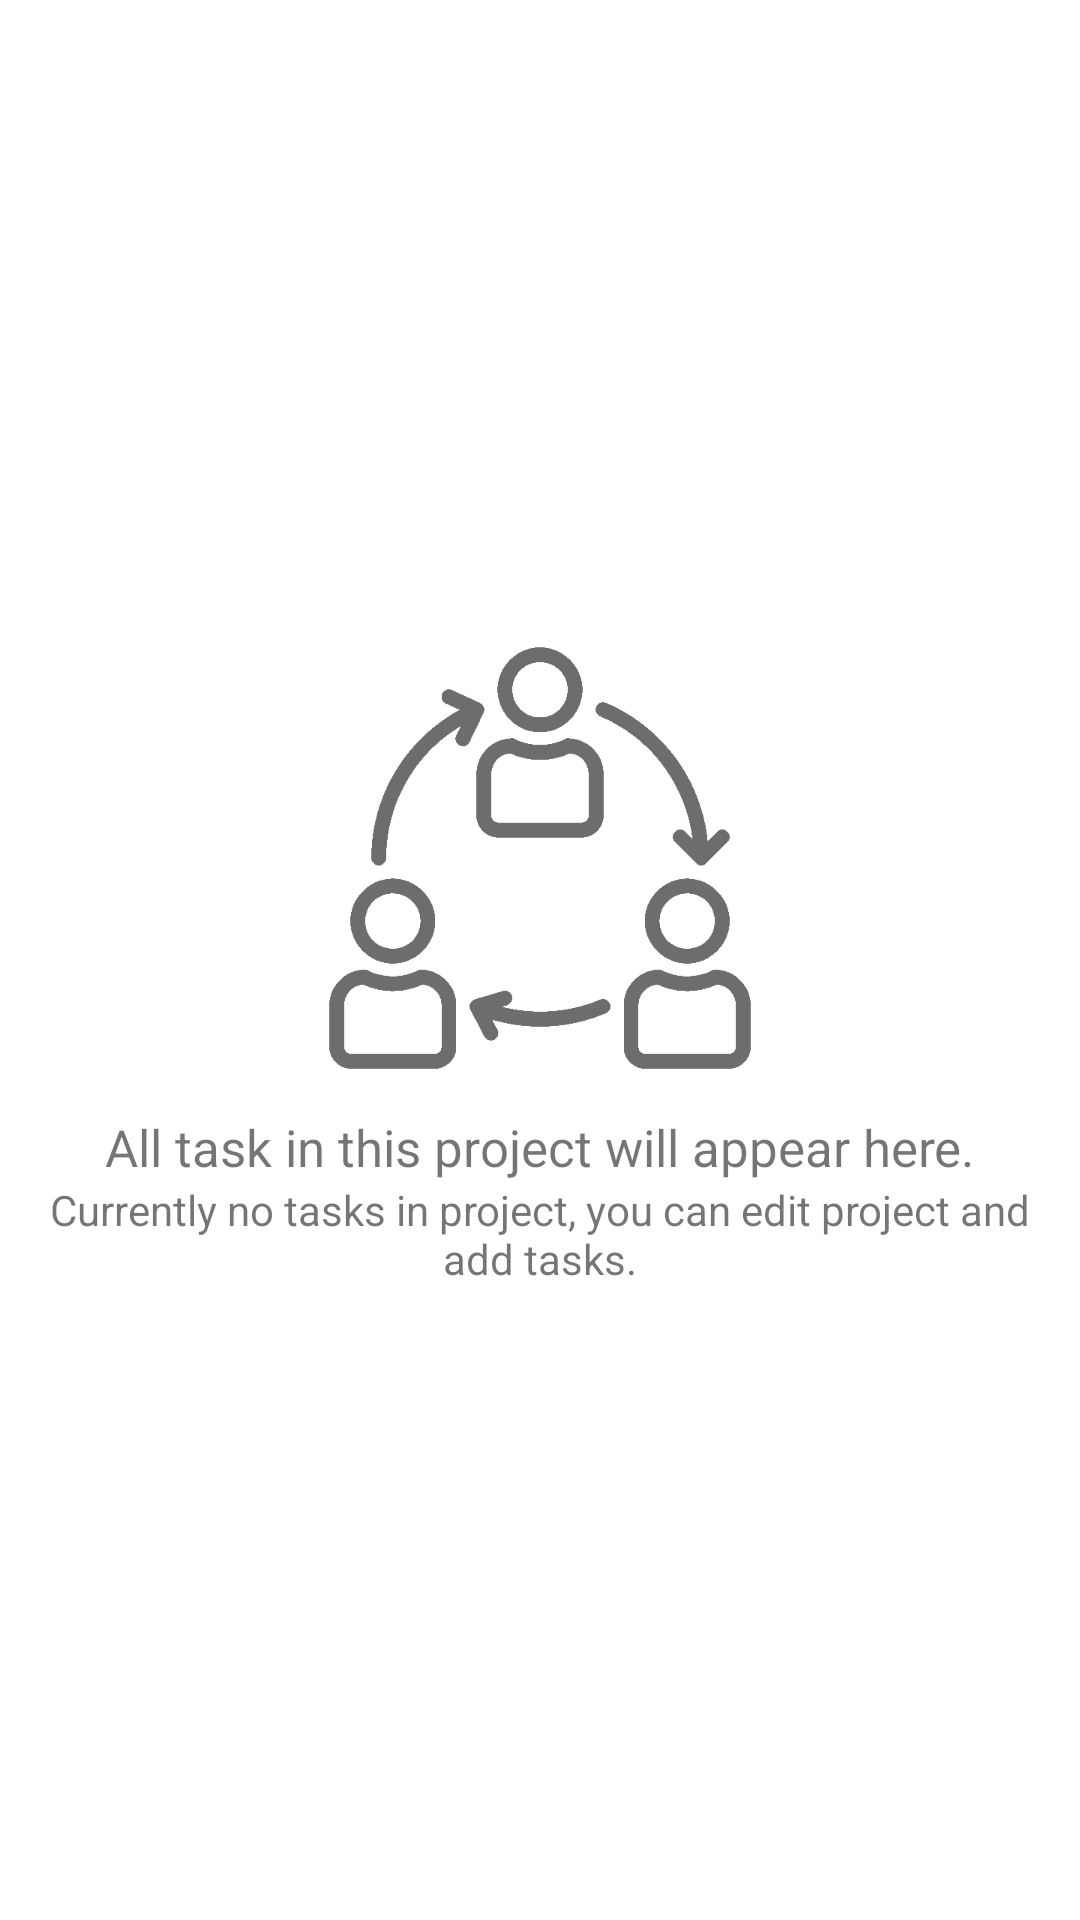

Here is an Android app screen rendered from its layout file. Give the layout XML and the strings, colors and styles it references.
<!-- AndroidManifest.xml: application theme AppTheme -->
<!-- res/layout/fragment_project_details.xml -->
<?xml version="1.0" encoding="utf-8"?>
<LinearLayout
    android:orientation="vertical"
    xmlns:android="http://schemas.android.com/apk/res/android"
    xmlns:tools="http://schemas.android.com/tools"
    android:layout_width="match_parent"
    android:layout_height="match_parent"
    tools:context=".fragments.ProjectDetailsFragment">

    <RelativeLayout
        android:layout_width="match_parent"
        android:layout_height="match_parent">


        <androidx.recyclerview.widget.RecyclerView
            android:orientation="vertical"
            android:id="@+id/rcv_proj_details"
            android:layout_width="match_parent"
            android:layout_height="match_parent">

        </androidx.recyclerview.widget.RecyclerView>




        <LinearLayout
            android:id="@+id/no_tasks_in_project_layout"
            android:gravity="center"
            android:layout_alignParentTop="true"
            android:layout_alignParentBottom="true"
            android:layout_alignParentLeft="true"
            android:layout_alignParentRight="true"
            android:orientation="vertical"
            android:layout_width="match_parent"
            android:layout_height="match_parent">

            <ImageView
                android:src="@drawable/noproject"
                android:layout_width="150dp"
                android:layout_height="150dp"/>

            <TextView
                android:layout_marginTop="10dp"
                android:textSize="17sp"
                android:text="All task in this project will appear here."
                android:layout_width="wrap_content"
                android:layout_height="wrap_content" />

            <TextView
                android:textAlignment="center"
                android:layout_marginLeft="8dp"
                android:layout_marginRight="8dp"
                android:text="Currently no tasks in project, you can edit project and add tasks."
                android:layout_width="wrap_content"
                android:layout_height="wrap_content" />


        </LinearLayout>


    </RelativeLayout>


</LinearLayout>
<!-- resources referenced by this layout -->
<resources>
  <!-- drawable noproject: png bitmap (drawable, 50196 bytes) -->
  <style name="AppTheme" parent="Theme.MaterialComponents.Light.NoActionBar">
          
          <item name="colorPrimary">#5e72ee</item>
          <item name="colorPrimaryDark">#5e72ee</item>
          <item name="colorAccent">#5e72ee</item>
          <item name="android:windowDisablePreview">true</item>
  
          
      </style>
</resources>
